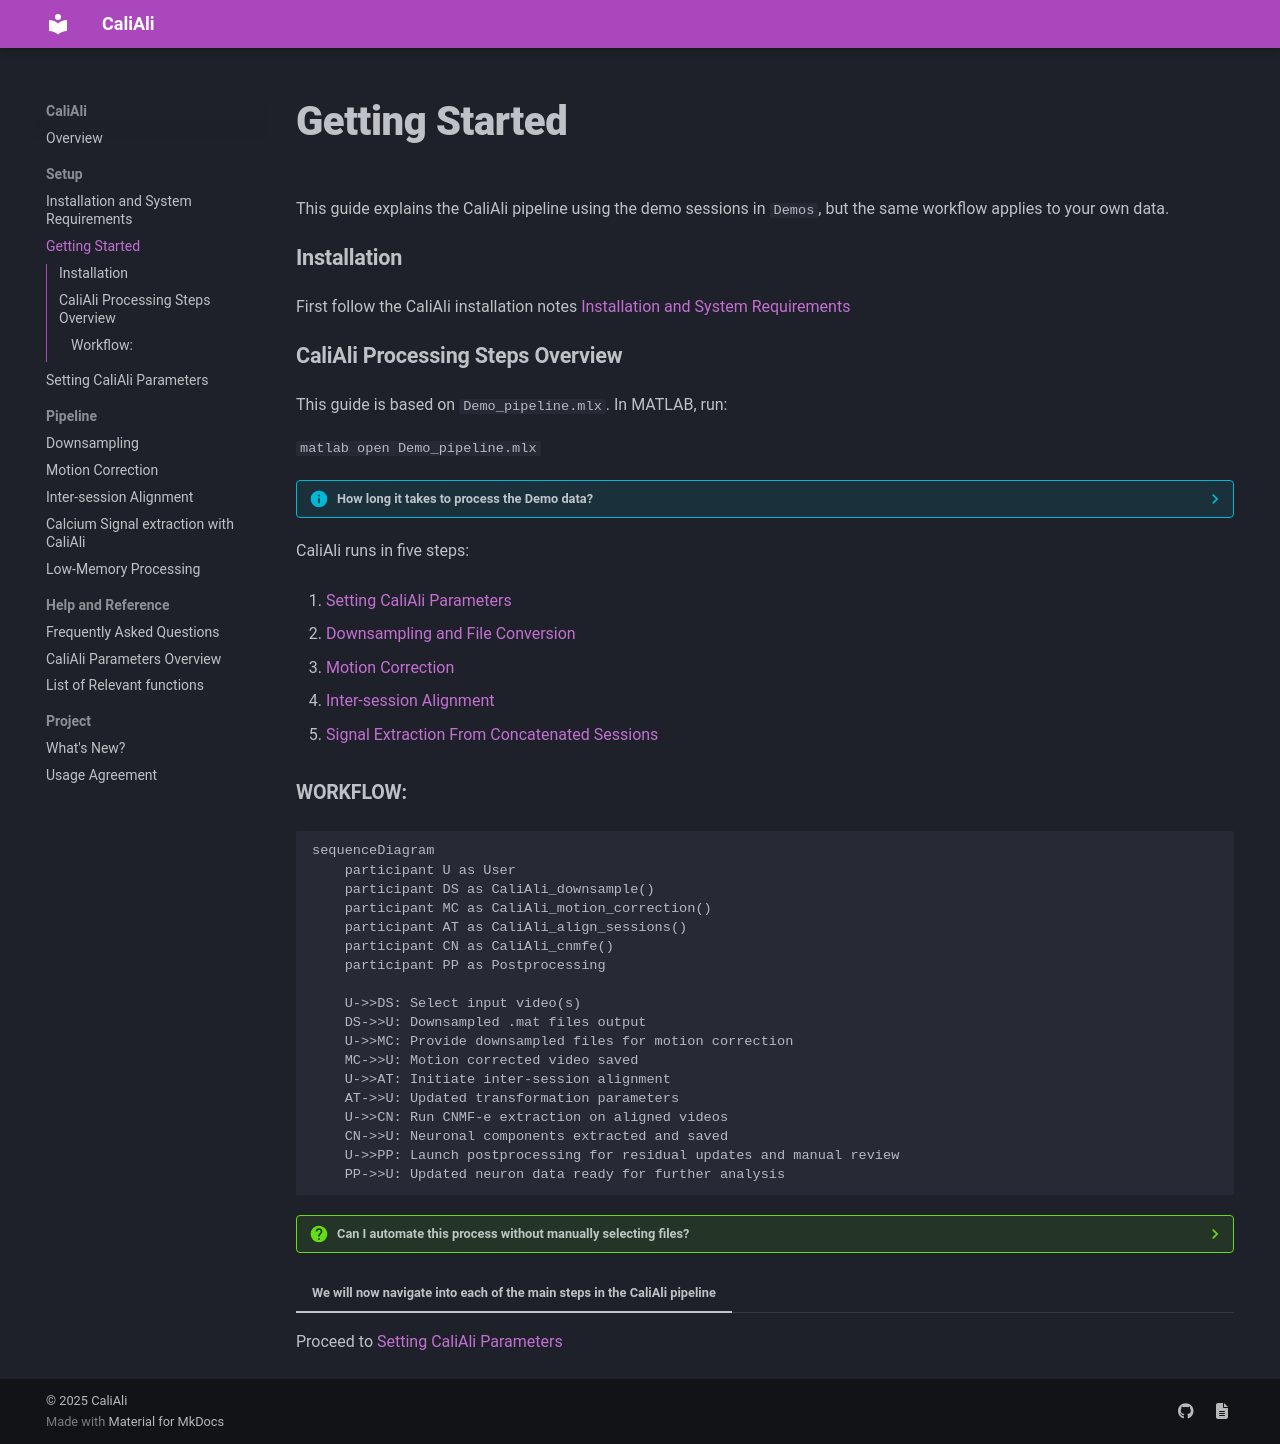

repository: CaliAli-PV/CaliAli · page: 1.4.8/Getting_started/index.html · generator: mkdocs

# Getting Started

This guide explains the CaliAli pipeline using the demo sessions in `Demos`, but the same workflow applies to your own data.

#### Installation

First follow the CaliAli installation notes [Installation and System Requirements](Installation.md)

	
#### CaliAli Processing Steps Overview <a id="ps"></a>

This guide is based on `Demo_pipeline.mlx`. In MATLAB, run:

```matlab
open Demo_pipeline.mlx
```

??? Info "How long it takes to process the Demo data?"
	Processing the demo data is expected to take approximately 5 minutes on a standard desktop computer.

CaliAli runs in five steps:

1. [Setting CaliAli Parameters](Parameters.md)

2. [Downsampling and File Conversion](Downsampling.md)

3. [Motion Correction](Motion_correction.md)

4. [Inter-session Alignment](alignment.md)

5. [Signal Extraction From Concatenated Sessions](extraction.md)

##### Workflow:

``` mermaid
sequenceDiagram
    participant U as User
    participant DS as CaliAli_downsample()
    participant MC as CaliAli_motion_correction()
    participant AT as CaliAli_align_sessions()
    participant CN as CaliAli_cnmfe()
    participant PP as Postprocessing

    U->>DS: Select input video(s)
    DS->>U: Downsampled .mat files output
    U->>MC: Provide downsampled files for motion correction
    MC->>U: Motion corrected video saved
    U->>AT: Initiate inter-session alignment
    AT->>U: Updated transformation parameters
    U->>CN: Run CNMF‐e extraction on aligned videos
    CN->>U: Neuronal components extracted and saved
    U->>PP: Launch postprocessing for residual updates and manual review
    PP->>U: Updated neuron data ready for further analysis
``` 

<a id="no-gui-workflow"></a>
??? Question "Can I automate this process without manually selecting files?"
	Yes. If you pass file lists through `CaliAli_options`, you can run the pipeline without file-selection popups:

	```matlab
	CaliAli_options = CaliAli_demo_parameters();
	CaliAli_options = CaliAli_downsample_batch(CaliAli_options);
	CaliAli_options.motion_correction.input_files = CaliAli_options.downsampling.output_files;
	CaliAli_options = CaliAli_motion_correction(CaliAli_options);
	CaliAli_options.inter_session_alignment.input_files = CaliAli_options.motion_correction.output_files;
	CaliAli_options = CaliAli_align_sessions(CaliAli_options);
	File_path = CaliAli_cnmfe(CaliAli_options.inter_session_alignment.out_aligned_sessions);
	```

=== "We will now navigate into each of the main steps in the CaliAli pipeline"
Proceed to [Setting CaliAli Parameters](Parameters.md)
